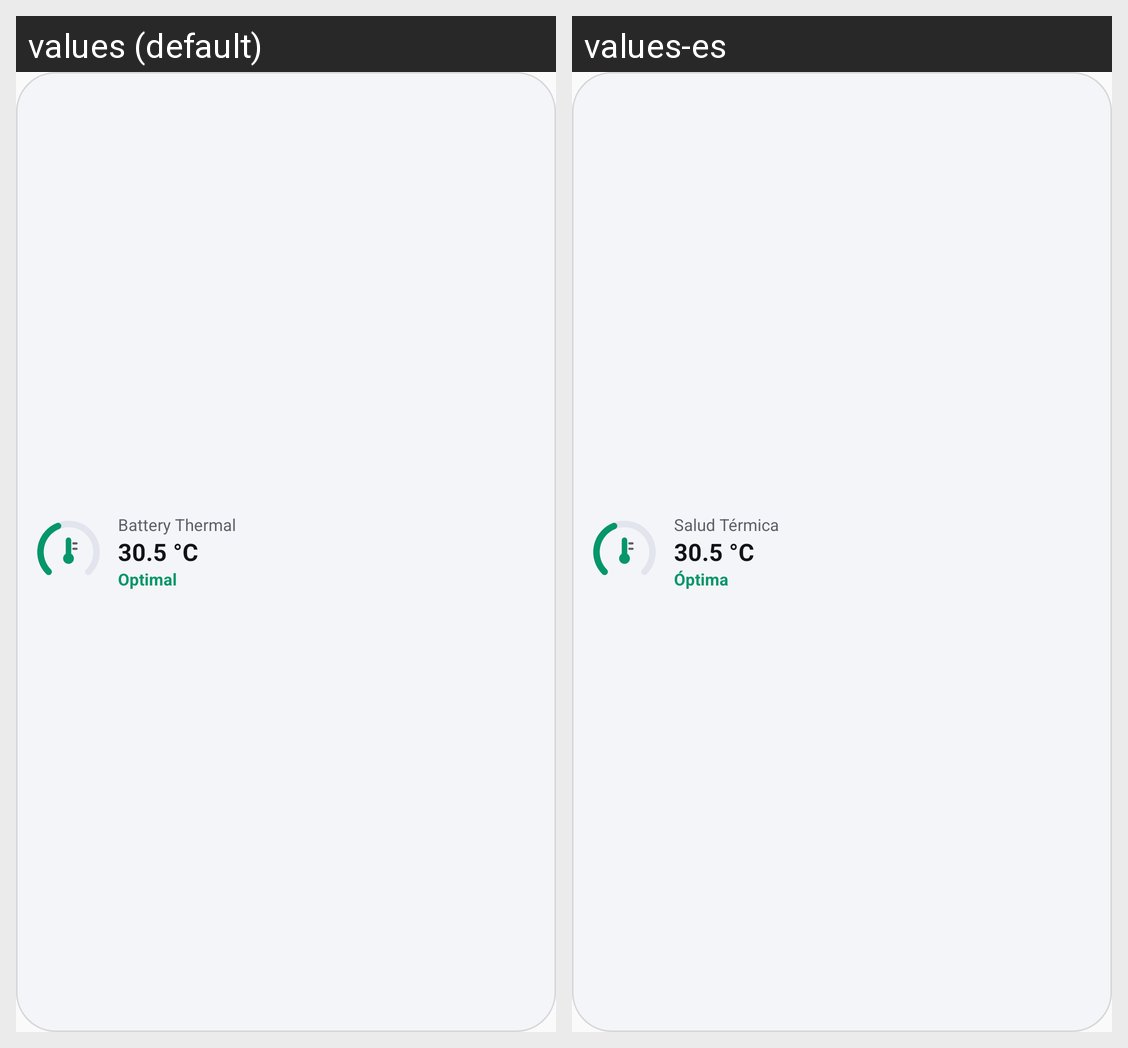

Locale-by-locale string values for the Android screen shown in this grid:
Android screen res/layout/widget_preview_battery_thermal.xml rendered under 2 locales, left to right: values (default), values-es. Device: Nexus 5 (rendered at 1080×1920; each locale shown at half size, 540×960, under a caption strip naming it); theme Theme.OneUiExtraWidgets.
Strings drawn on this screen, with the default value and each locale's value (text and hints the layout hard-codes, and strings that could not be matched under every locale, appear in the picture but are not listed):

battery_thermal_preview_label
  values: Battery Thermal
  values-es: Salud Térmica

battery_thermal_optimal
  values: Optimal
  values-es: Óptima
